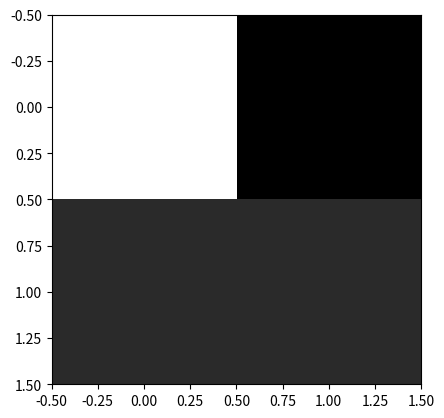

Here is the Python script that generated this plot:
# -*- coding: utf-8 -*-
"""
Created on Wed Mar 20 08:44:45 2019

[redacted]
"""

import numpy as np

import matplotlib.pyplot as plt

PD= np.zeros([2,2],dtype=int)
PD[0:1,0:1]=np.full([1,1],255,dtype=int)
PD[1:2,0:2 ]=np.full([1,2],129,dtype=int)

T1= np.full([2,2],90,dtype=int)
T1[0:1,0:1]=np.full([1,1],900,dtype=int)
T1[1:2,0:2 ]=np.full([1,2],500,dtype=int)

T1= (T1*255)//np.max(T1)

T2= np.full([2,2],30,dtype=int)
T2[0:1,0:1]=np.full([1,1],90,dtype=int)
T2[1:2,0:2 ]=np.full([1,2],40,dtype=int)

T2= (T2*255)//np.max(T2)

All=np.concatenate([[PD],[T1],[T2]])

np.save("All2.npy", All)

imgplot = plt.imshow(T2,cmap="gray")                #ploting the array 

#imgplot = plt.imshow(All[0],cmap="gray")                #ploting the array 
